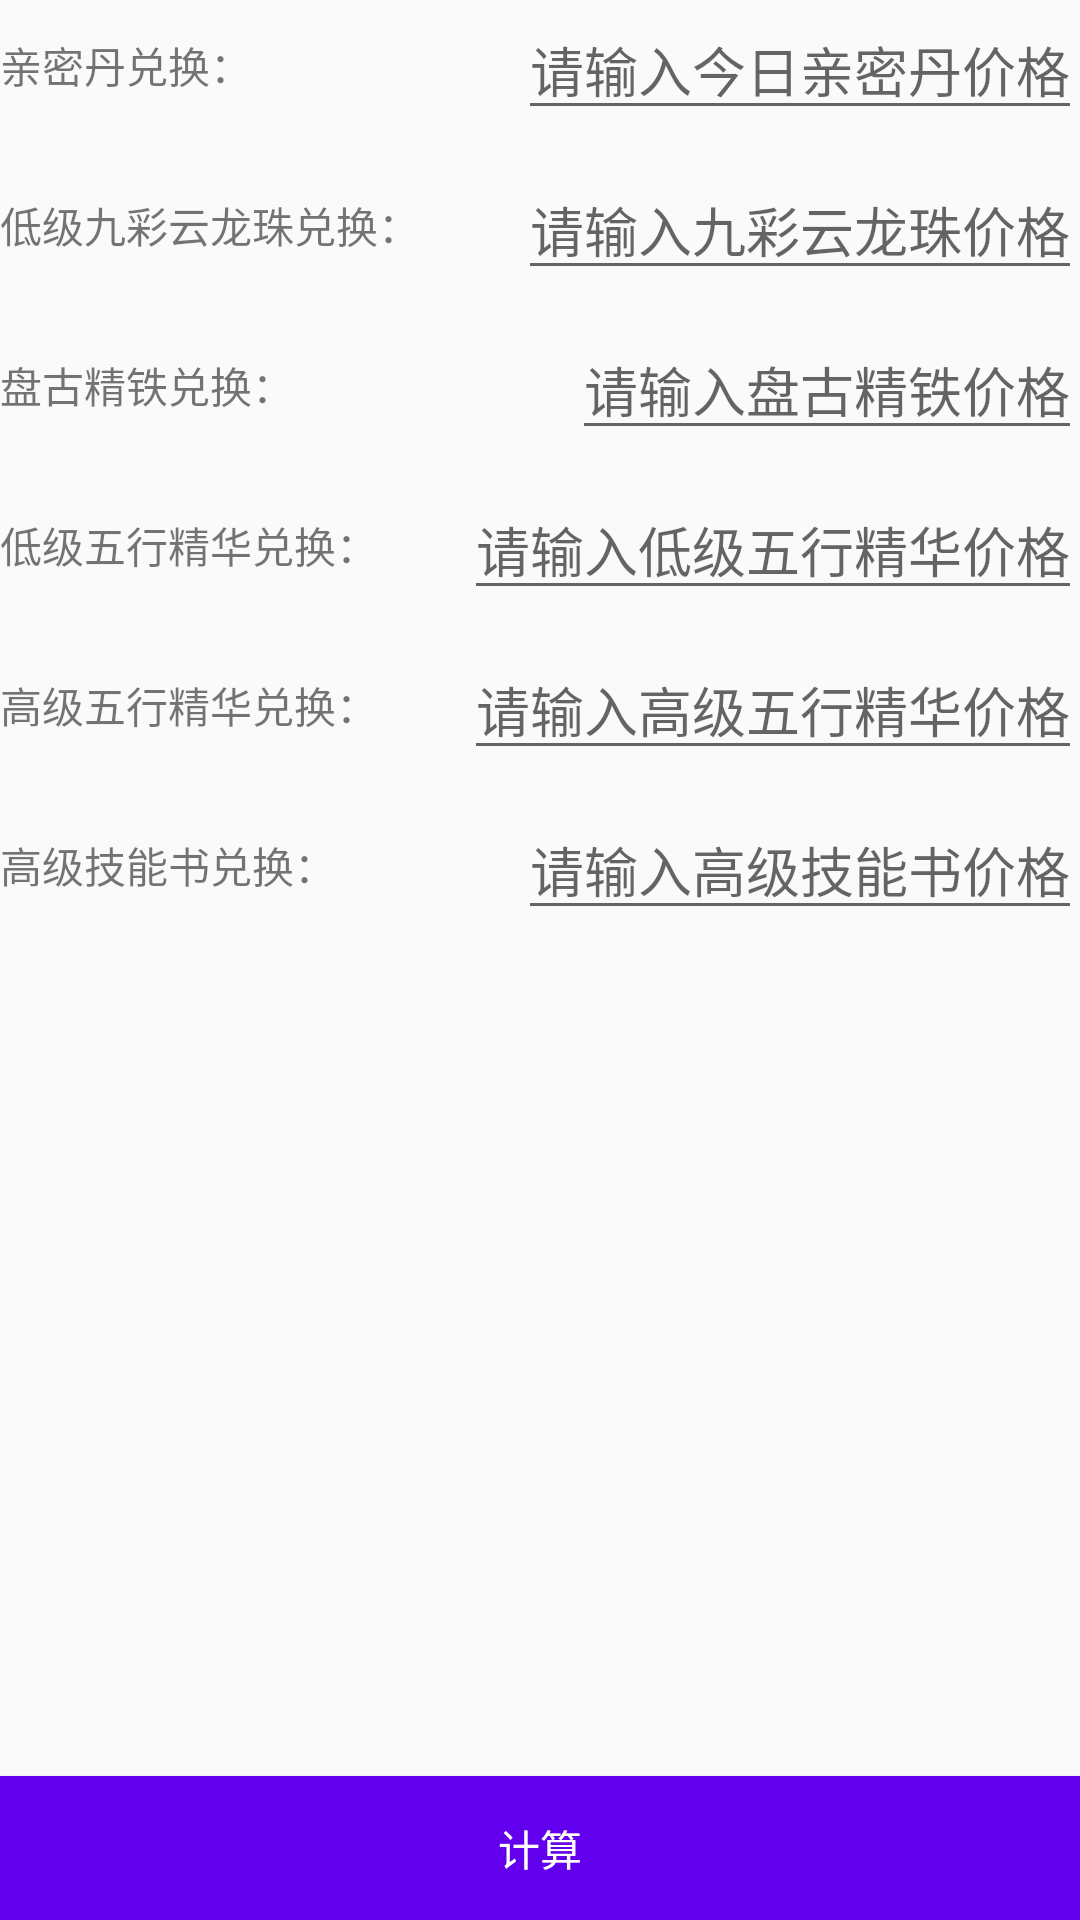

The Android layout XML behind this screen, and the referenced resources:
<!-- AndroidManifest.xml: application theme AppTheme -->
<!-- res/layout/activity_guoshijifenjsq.xml -->
<?xml version="1.0" encoding="utf-8"?>
<RelativeLayout xmlns:android="http://schemas.android.com/apk/res/android"
    xmlns:tools="http://schemas.android.com/tools"
    android:id="@+id/activity_guoshijifenjsq"
    android:layout_width="match_parent"
    android:layout_height="match_parent"

    tools:context="com.zy.dhxytools.activity.GuoShiJiFenJSQ">

    <Button
        android:id="@+id/btn_js"
        style="@style/Btn_style"
        android:layout_alignParentBottom="true"
        android:text="计算" />

    <ScrollView
        android:layout_width="match_parent"
        android:layout_height="match_parent"
        android:layout_alignParentStart="true"
        android:layout_alignParentTop="true"
        android:paddingBottom="@dimen/activity_vertical_margin"
        android:paddingLeft="@dimen/activity_horizontal_margin"
        android:paddingRight="@dimen/activity_horizontal_margin"
        android:paddingTop="@dimen/activity_vertical_margin">

        <LinearLayout
            android:layout_width="match_parent"
            android:layout_height="wrap_content"
            android:orientation="vertical">

            <RelativeLayout
                android:layout_width="match_parent"
                android:layout_height="wrap_content">

                <TextView
                    android:layout_width="wrap_content"
                    android:layout_height="wrap_content"
                    android:layout_centerVertical="true"
                    android:text="亲密丹兑换：" />

                <EditText
                    android:id="@+id/edit_qmd"
                    android:layout_width="wrap_content"
                    android:layout_height="wrap_content"
                    android:layout_alignParentRight="true"
                    android:hint="请输入今日亲密丹价格"
                    android:inputType="numberDecimal" />
            </RelativeLayout>

            <RelativeLayout
                android:layout_width="match_parent"
                android:layout_height="wrap_content"
                android:layout_marginTop="10dp">

                <TextView
                    android:layout_width="wrap_content"
                    android:layout_height="wrap_content"
                    android:layout_centerVertical="true"
                    android:text="低级九彩云龙珠兑换：" />

                <EditText
                    android:id="@+id/edit_jqylz"
                    android:layout_width="wrap_content"
                    android:layout_height="wrap_content"
                    android:layout_alignParentRight="true"
                    android:hint="请输入九彩云龙珠价格"
                    android:inputType="numberDecimal" />
            </RelativeLayout>


            <RelativeLayout
                android:layout_width="match_parent"
                android:layout_height="wrap_content"
                android:layout_marginTop="10dp">

                <EditText
                    android:id="@+id/edit_pgjt"
                    android:layout_width="wrap_content"
                    android:layout_height="wrap_content"
                    android:layout_alignParentRight="true"
                    android:hint="请输入盘古精铁价格"
                    android:inputType="numberDecimal" />

                <TextView
                    android:id="@+id/textView"
                    android:layout_width="wrap_content"
                    android:layout_height="wrap_content"
                    android:layout_alignParentStart="true"
                    android:layout_centerVertical="true"
                    android:text="盘古精铁兑换：" />
            </RelativeLayout>

            <RelativeLayout
                android:layout_width="match_parent"
                android:layout_height="wrap_content"
                android:layout_marginTop="10dp">

                <TextView
                    android:layout_width="wrap_content"
                    android:layout_height="wrap_content"
                    android:layout_centerVertical="true"
                    android:text="低级五行精华兑换：" />

                <EditText
                    android:id="@+id/edit_djwxjh"
                    android:layout_width="wrap_content"
                    android:layout_height="wrap_content"
                    android:layout_alignParentRight="true"
                    android:hint="请输入低级五行精华价格"
                    android:inputType="numberDecimal" />
            </RelativeLayout>

            <RelativeLayout
                android:layout_width="match_parent"
                android:layout_height="wrap_content"
                android:layout_marginTop="10dp">

                <TextView
                    android:layout_width="wrap_content"
                    android:layout_height="wrap_content"
                    android:layout_centerVertical="true"
                    android:text="高级五行精华兑换：" />

                <EditText
                    android:id="@+id/edit_gjwxjh"
                    android:layout_width="wrap_content"
                    android:layout_height="wrap_content"
                    android:layout_alignParentRight="true"
                    android:hint="请输入高级五行精华价格"
                    android:inputType="numberDecimal" />
            </RelativeLayout>

            <RelativeLayout
                android:layout_width="match_parent"
                android:layout_height="wrap_content"
                android:layout_marginTop="10dp">

                <TextView
                    android:layout_width="wrap_content"
                    android:layout_height="wrap_content"
                    android:layout_centerVertical="true"
                    android:text="高级技能书兑换：" />

                <EditText
                    android:id="@+id/edit_gjjns"
                    android:layout_width="wrap_content"
                    android:layout_height="wrap_content"
                    android:layout_alignParentRight="true"
                    android:hint="请输入高级技能书价格"
                    android:inputType="numberDecimal" />
            </RelativeLayout>
        </LinearLayout>
    </ScrollView>


</RelativeLayout>
<!-- resources referenced by this layout -->
<resources>
  <style name="Btn_style">
          <item name="android:layout_width">match_parent</item>
          <item name="android:layout_height">wrap_content</item>
          <item name="android:background">@color/colorPrimary</item>
          <item name="android:textColor">@android:color/white</item>
      </style>
  <style name="AppTheme" parent="Theme.AppCompat.Light.DarkActionBar">
          
          <item name="colorPrimary">@color/colorPrimary</item>
          <item name="colorPrimaryDark">@color/colorPrimaryDark</item>
          <item name="colorAccent">@color/colorAccent</item>
      </style>
  <!-- not gathered from this repository: default colours our renderer supplied (Android Studio template values) -->
  <color name="colorPrimary">#FF6200EE</color>
  <color name="colorPrimaryDark">#FF3700B3</color>
  <color name="colorAccent">#FF03DAC5</color>
</resources>
